2-way image classification set "Data" from GitHub (usmanali414/Destruction-Detection-in-Satellite-Imagery); label vocabulary: destructed, non destructed.

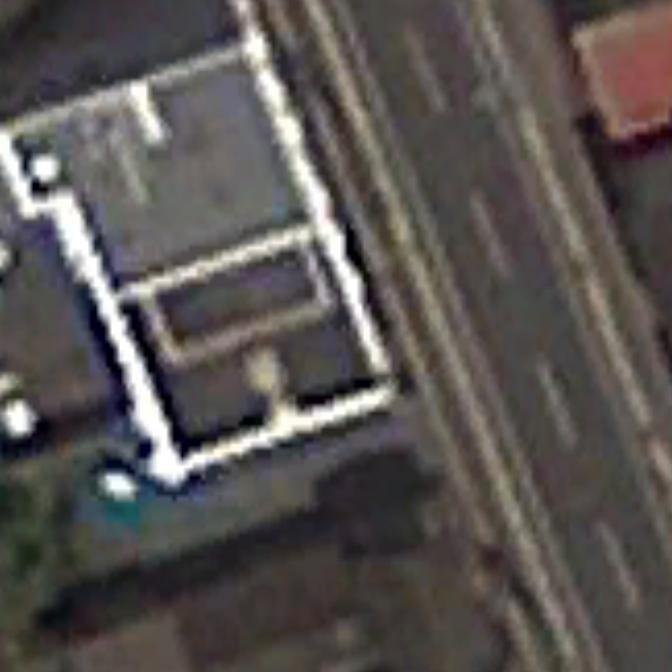
Label: non destructed

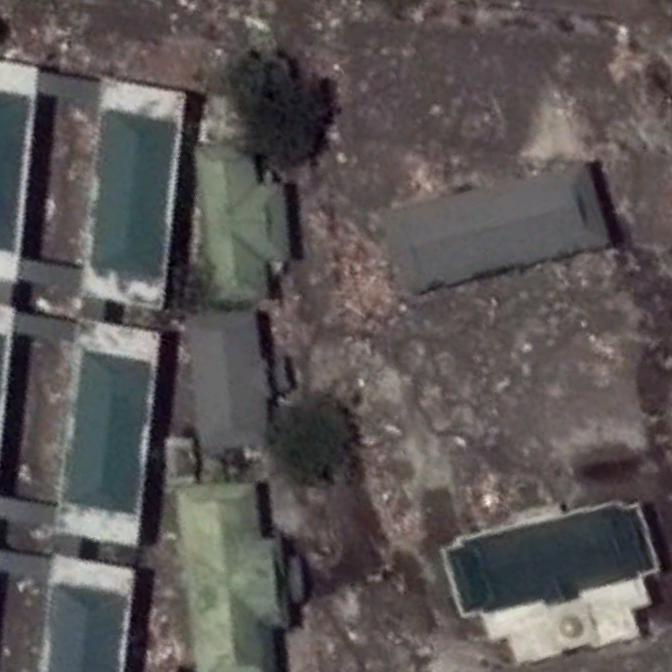
Label: destructed

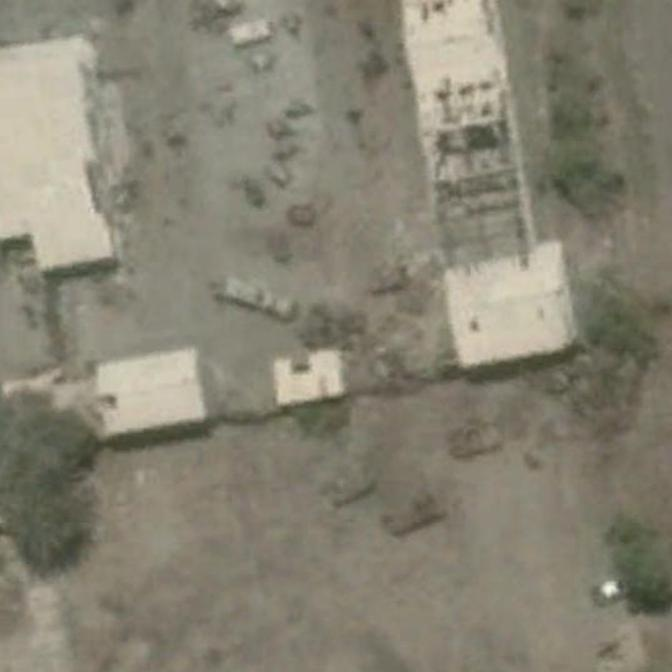
Label: non destructed

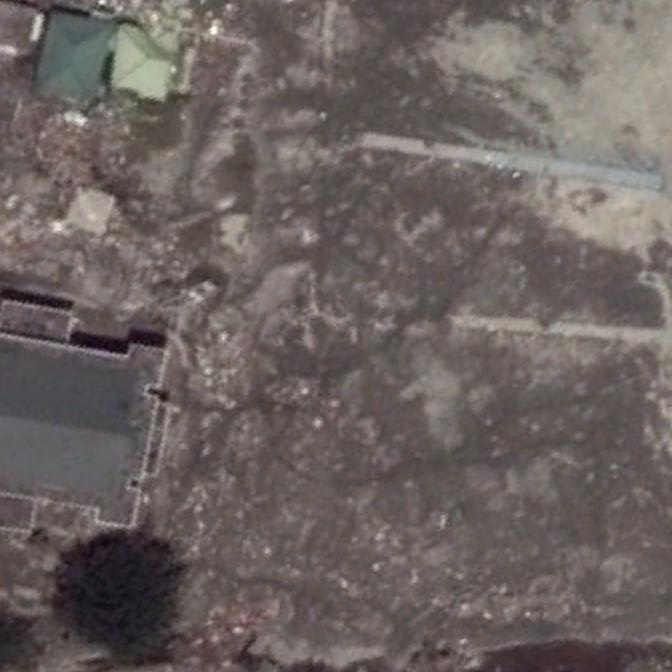
Label: destructed

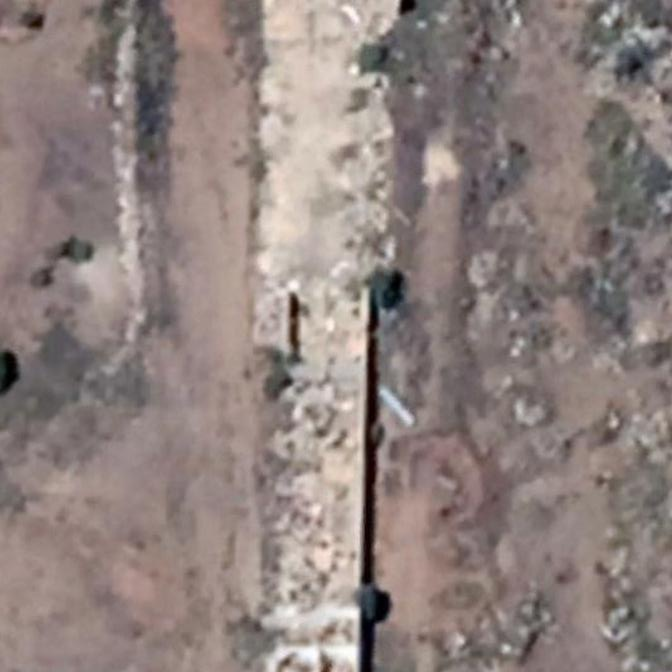
Label: destructed

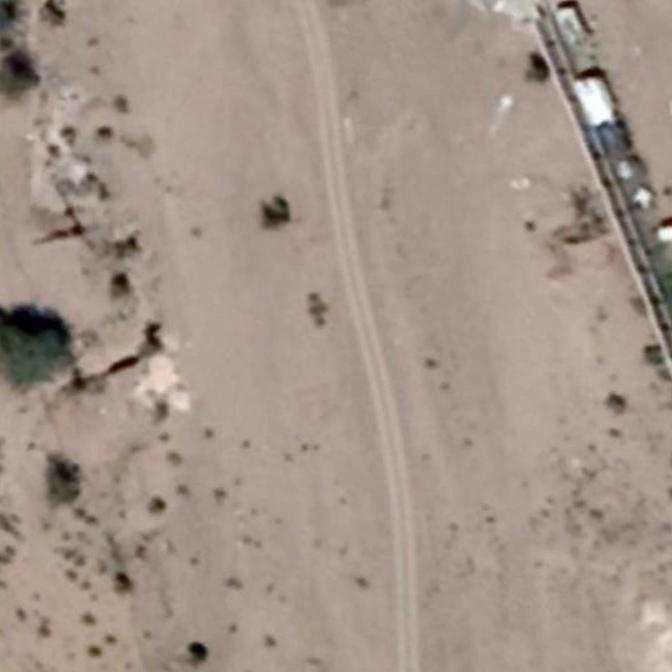
Label: non destructed
